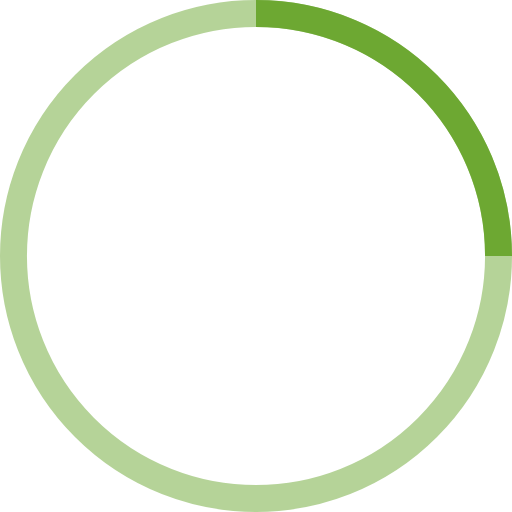
t = 0.00 s
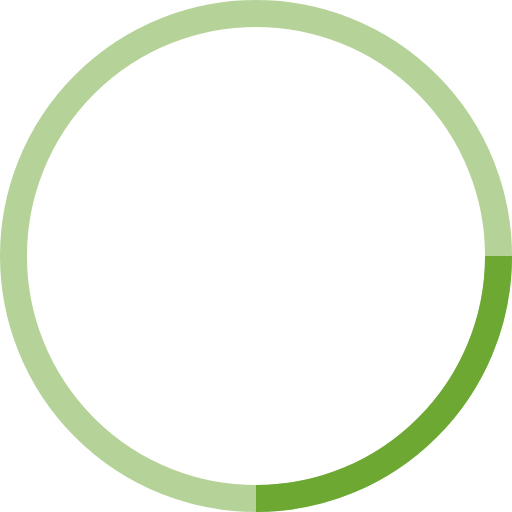
t = 0.25 s
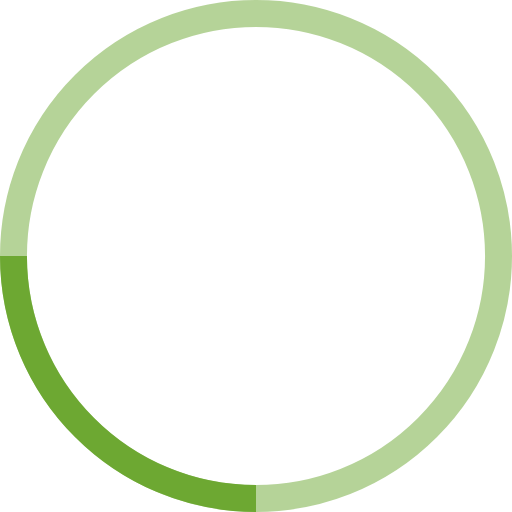
t = 0.50 s
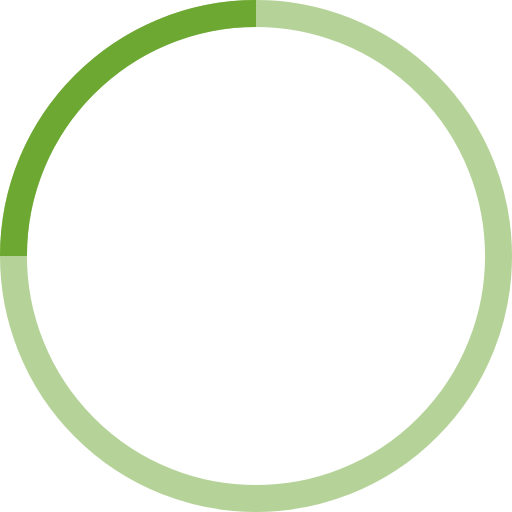
t = 0.75 s

The animated SVG that drew these frames (rendered in a browser with its animation timeline set to each time). Animation: 1 SMIL element (animateTransform=1); one cycle of 1.00 s, repeats indefinitely.

<!-- By Sam Herbert (@sherb), for everyone. More @ http://goo.gl/7AJzbL -->
<svg width="38" height="38" viewBox="0 0 38 38" xmlns="http://www.w3.org/2000/svg" stroke="#6da832">
    <g fill="none" fill-rule="evenodd">
        <g transform="translate(1 1)" stroke-width="2">
            <circle stroke-opacity=".5" cx="18" cy="18" r="18" />
            <path d="M36 18c0-9.94-8.06-18-18-18">
                <animateTransform attributeName="transform" type="rotate" from="0 18 18" to="360 18 18" dur="1s" repeatCount="indefinite" />
            </path>
        </g>
    </g>
</svg>
